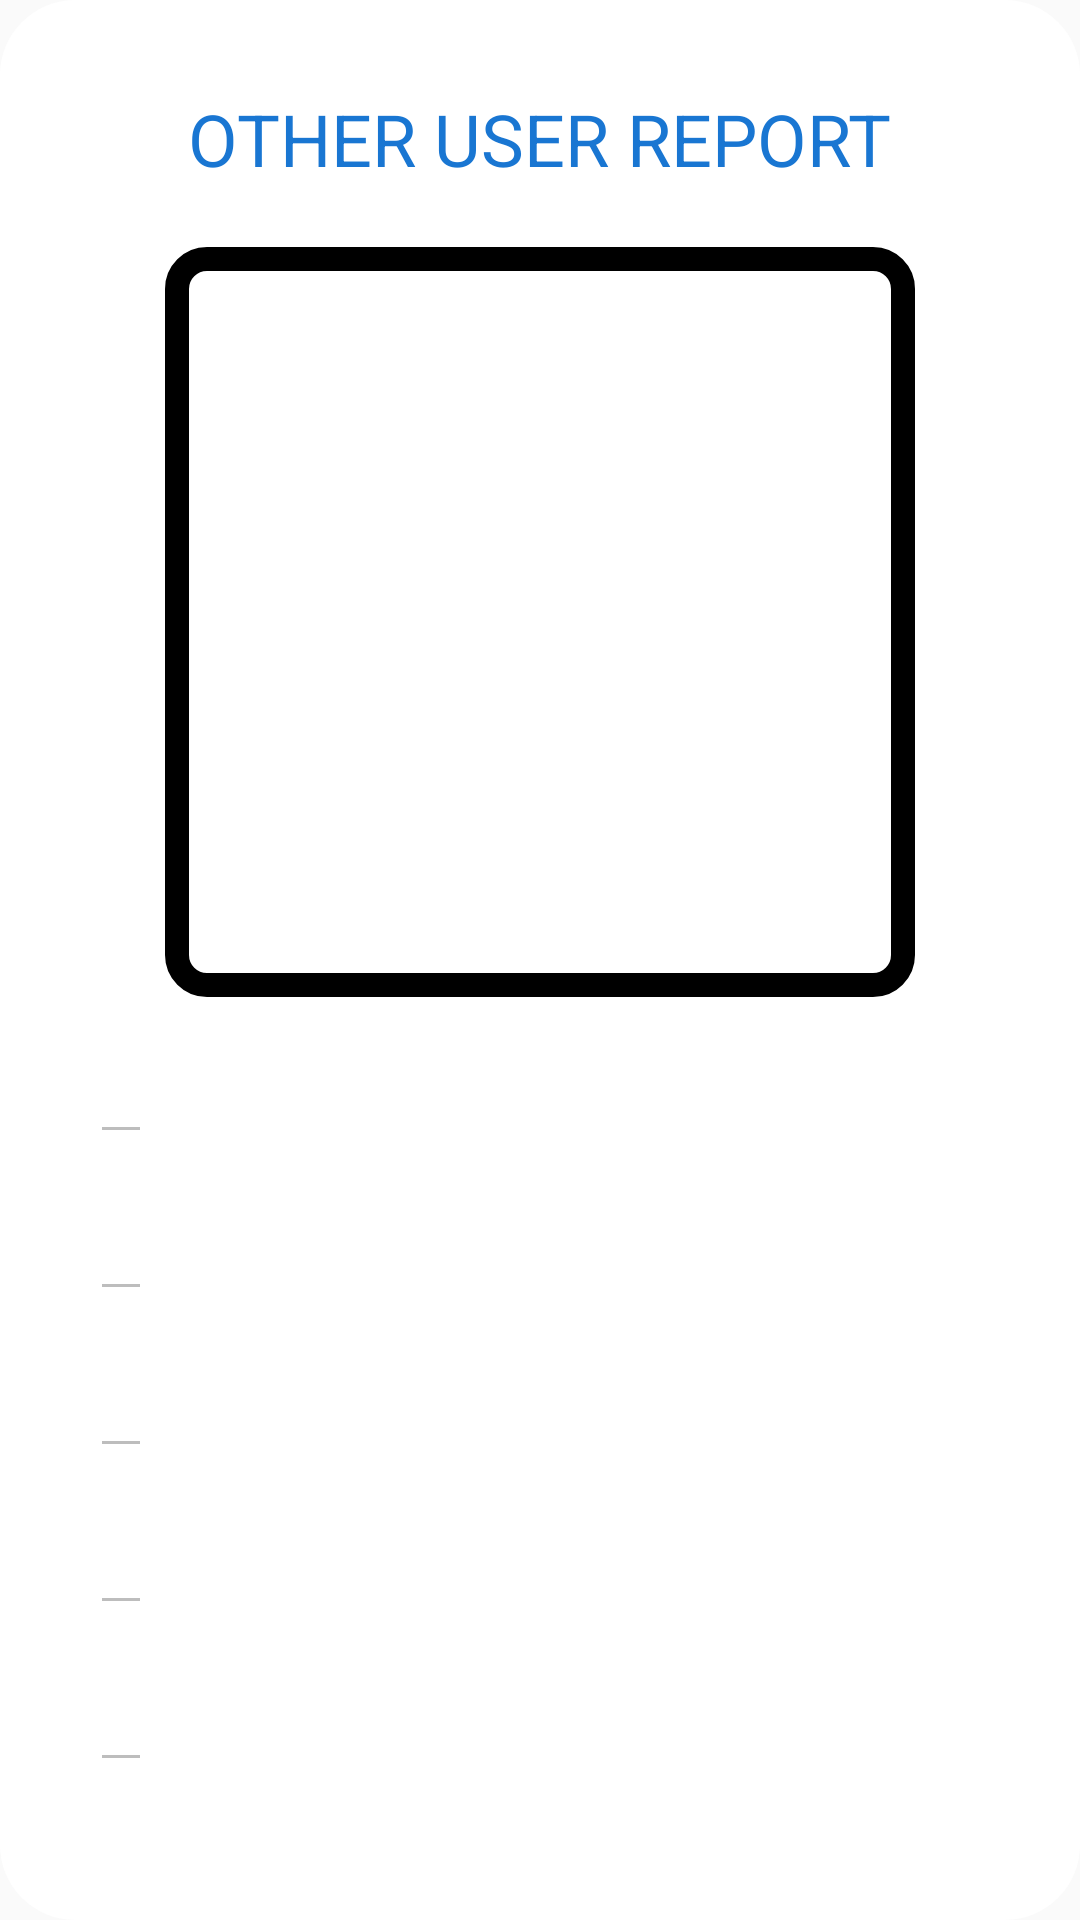

Write the Android layout XML for this screen, with the resource values it uses.
<!-- AndroidManifest.xml: application theme AppTheme -->
<!-- res/layout/dialog_report_info_others.xml -->
<?xml version="1.0" encoding="utf-8"?>
<ScrollView
    android:layout_height="match_parent"
    android:layout_width="match_parent"
    android:background="@drawable/dialog_bg"
    xmlns:android="http://schemas.android.com/apk/res/android">

    <RelativeLayout
        xmlns:android="http://schemas.android.com/apk/res/android"
        xmlns:app="http://schemas.android.com/apk/res-auto"
        android:id="@+id/relativo"
        android:layout_width="match_parent"
        android:layout_height="match_parent">
        <TextView
            android:id="@+id/ttt_show_point_dialog"
            android:layout_width="wrap_content"
            android:layout_height="wrap_content"
            android:text="OTHER USER REPORT"
            android:textColor="@color/Blue"
            android:textAppearance="@style/TextAppearance.AppCompat.Headline"
            android:layout_marginTop="20dp"
            android:layout_centerHorizontal="true"/>
        <ImageView
            android:id="@+id/photo_show_point_dialog"
            android:layout_below="@+id/ttt_show_point_dialog"
            android:layout_width="250dp"
            android:layout_height="250dp"
            android:layout_marginTop="20dp"
            android:padding="8dp"
            android:scaleType="centerCrop"
            android:cropToPadding="true"
            android:background="@drawable/border_image"
            android:layout_centerHorizontal="true"/>
        <EditText
            android:id="@+id/title_show_point_dialog"
            android:layout_below="@+id/photo_show_point_dialog"
            android:layout_width="wrap_content"
            android:layout_height="wrap_content"
            android:textColor="#1976d2"
            android:textSize="15dp"
            android:enabled="false"
            android:layout_marginTop="15dp"
            android:layout_marginLeft="20dp"/>
        <EditText
            android:id="@+id/text_show_point_dialog"
            android:layout_below="@+id/title_show_point_dialog"
            android:layout_width="wrap_content"
            android:layout_height="wrap_content"
            android:textColor="#1976d2"
            android:textSize="15dp"
            android:enabled="false"
            android:layout_marginTop="15dp"
            android:layout_marginLeft="20dp"/>
        <EditText
            android:id="@+id/localizacao_show_point_dialog"
            android:layout_below="@+id/text_show_point_dialog"
            android:layout_width="wrap_content"
            android:layout_height="wrap_content"
            android:textColor="#1976d2"
            android:textSize="15dp"
            android:enabled="false"
            android:layout_marginTop="15dp"
            android:layout_marginLeft="20dp"/>
        <EditText
            android:id="@+id/data_show_point_dialog"
            android:layout_below="@+id/localizacao_show_point_dialog"
            android:layout_width="wrap_content"
            android:layout_height="wrap_content"
            android:textColor="#1976d2"
            android:textSize="15dp"
            android:enabled="false"
            android:layout_marginTop="15dp"
            android:layout_marginLeft="20dp"/>
        <EditText
            android:id="@+id/username_show_point_dialog"
            android:layout_below="@+id/data_show_point_dialog"
            android:layout_width="wrap_content"
            android:layout_height="wrap_content"
            android:textColor="#1976d2"
            android:textSize="15dp"
            android:enabled="false"
            android:layout_marginTop="15dp"
            android:layout_marginBottom="15dp"
            android:layout_marginLeft="20dp"/>
    </RelativeLayout>
</ScrollView>
<!-- resources referenced by this layout -->
<resources>
  <color name="Blue">#1976d2</color>
  <!-- drawable border_image (drawable) -->
  <?xml version="1.0" encoding="utf-8"?>
  <shape xmlns:android="http://schemas.android.com/apk/res/android"
      android:shape="rectangle">
      <gradient android:startColor="#FFFFFF"
          android:endColor="#FFFFFF"
          android:angle="270" />
      <corners android:radius="10dp" />
      <stroke android:width="8dp" android:color="@color/black" />
  </shape>
  <!-- drawable dialog_bg (drawable) -->
  <?xml version="1.0" encoding="utf-8"?>
  <shape xmlns:android="http://schemas.android.com/apk/res/android">
      <solid
          android:color="@color/White"/>
      <corners
          android:radius="25dp" />
      <padding
          android:left="10dp"
          android:top="10dp"
          android:right="10dp"
          android:bottom="10dp" />
  </shape>
  <style name="AppTheme" parent="Theme.AppCompat.Light.DarkActionBar">
          
          <item name="colorPrimary">@color/Blue</item>
          <item name="colorPrimaryDark">@color/colorPrimaryDark</item>
          <item name="colorAccent">@color/Blue</item>
  
      </style>
  <color name="black">#000000</color>
  <color name="White">#FFFFFF</color>
  <color name="colorPrimaryDark">#0359AE</color>
</resources>
